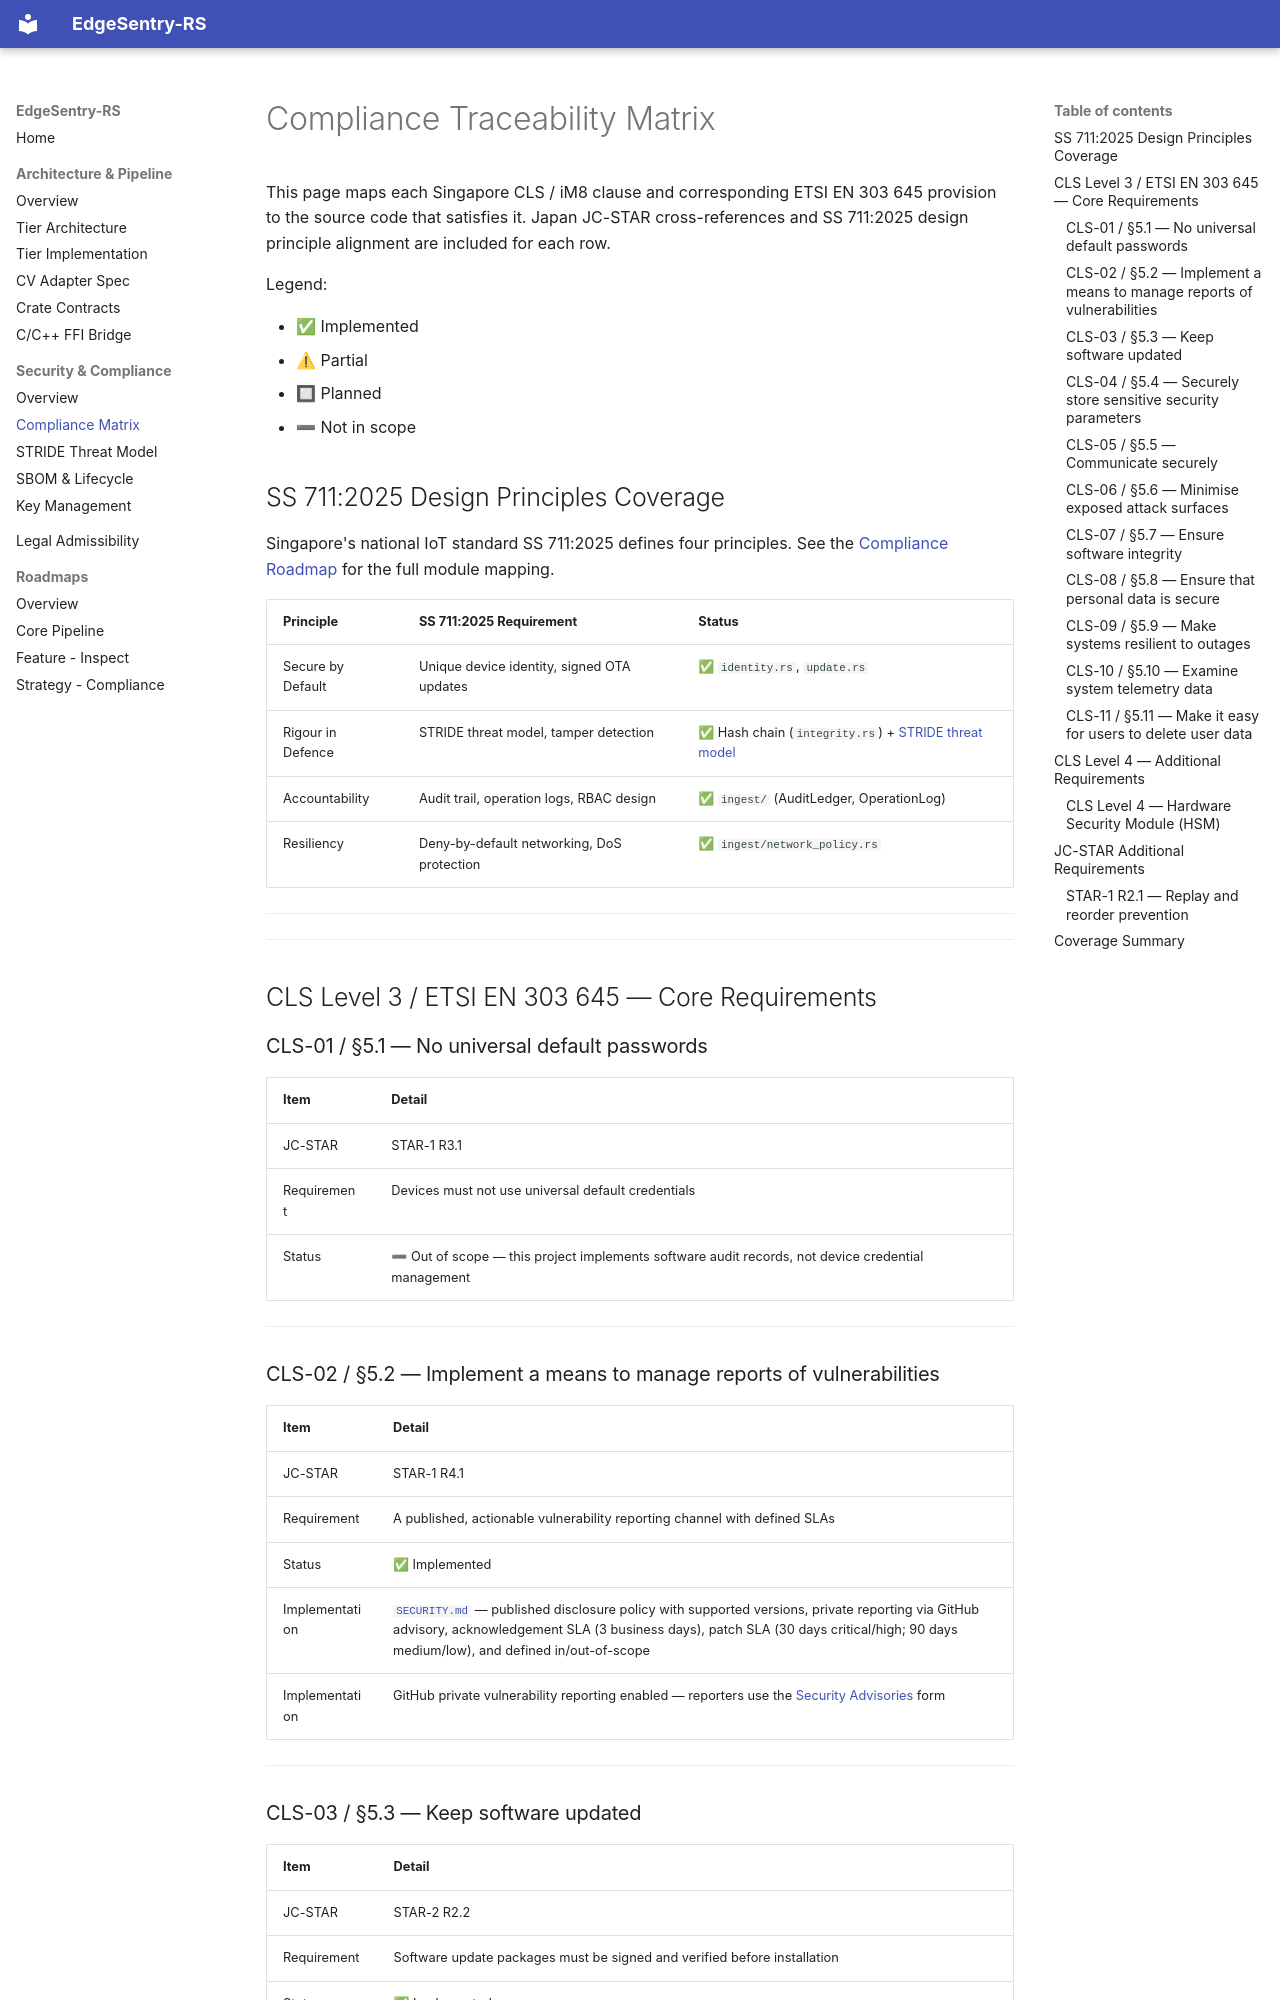

repository: edgesentry/edgesentry-rs · page: security/compliance-matrix/index.html · generator: mkdocs

# Compliance Traceability Matrix

This page maps each Singapore CLS / iM8 clause and corresponding ETSI EN 303 645 provision to the source code that satisfies it. Japan JC-STAR cross-references and SS 711:2025 design principle alignment are included for each row.

Legend:

- ✅ Implemented
- ⚠ Partial
- 🔲 Planned
- ➖ Not in scope

## SS 711:2025 Design Principles Coverage

Singapore's national IoT standard SS 711:2025 defines four principles. See the [Compliance Roadmap](../roadmap/strategy-compliance.md) for the full module mapping.

| Principle | SS 711:2025 Requirement | Status |
|-----------|------------------------|--------|
| Secure by Default | Unique device identity, signed OTA updates | ✅ `identity.rs`, `update.rs` |
| Rigour in Defence | STRIDE threat model, tamper detection | ✅ Hash chain (`integrity.rs`) + [STRIDE threat model](threat-model.md) |
| Accountability | Audit trail, operation logs, RBAC design | ✅ `ingest/` (AuditLedger, OperationLog) |
| Resiliency | Deny-by-default networking, DoS protection | ✅ `ingest/network_policy.rs` |

---

---

## CLS Level 3 / ETSI EN 303 645 — Core Requirements

### CLS-01 / §5.1 — No universal default passwords

| Item | Detail |
|------|--------|
| JC-STAR | STAR-1 R3.1 |
| Requirement | Devices must not use universal default credentials |
| Status | ➖ Out of scope — this project implements software audit records, not device credential management |

---

### CLS-02 / §5.2 — Implement a means to manage reports of vulnerabilities

| Item | Detail |
|------|--------|
| JC-STAR | STAR-1 R4.1 |
| Requirement | A published, actionable vulnerability reporting channel with defined SLAs |
| Status | ✅ Implemented |
| Implementation | [`SECURITY.md`](https://github.com/edgesentry/edgesentry-rs/blob/main/SECURITY.md) — published disclosure policy with supported versions, private reporting via GitHub advisory, acknowledgement SLA (3 business days), patch SLA (30 days critical/high; 90 days medium/low), and defined in/out-of-scope |
| Implementation | GitHub private vulnerability reporting enabled — reporters use the [Security Advisories](https://github.com/edgesentry/edgesentry-rs/security/advisories/new) form |

---

### CLS-03 / §5.3 — Keep software updated

| Item | Detail |
|------|--------|
| JC-STAR | STAR-2 R2.2 |
| Requirement | Software update packages must be signed and verified before installation |
| Status | ✅ Implemented |
| Implementation | `UpdateVerifier::verify` checks BLAKE3 payload hash then Ed25519 publisher signature before allowing installation; failed checks are logged as `UpdateVerifyDecision::Rejected` in `UpdateVerificationLog` ([`src/update.rs`](https://github.com/edgesentry/edgesentry-rs/blob/main/crates/edgesentry-rs/src/update.rs)) |
| Tests | `tests/unit/update_tests.rs` — covers accepted path, tampered payload, invalid signature, unknown publisher, multi-publisher isolation |

---
